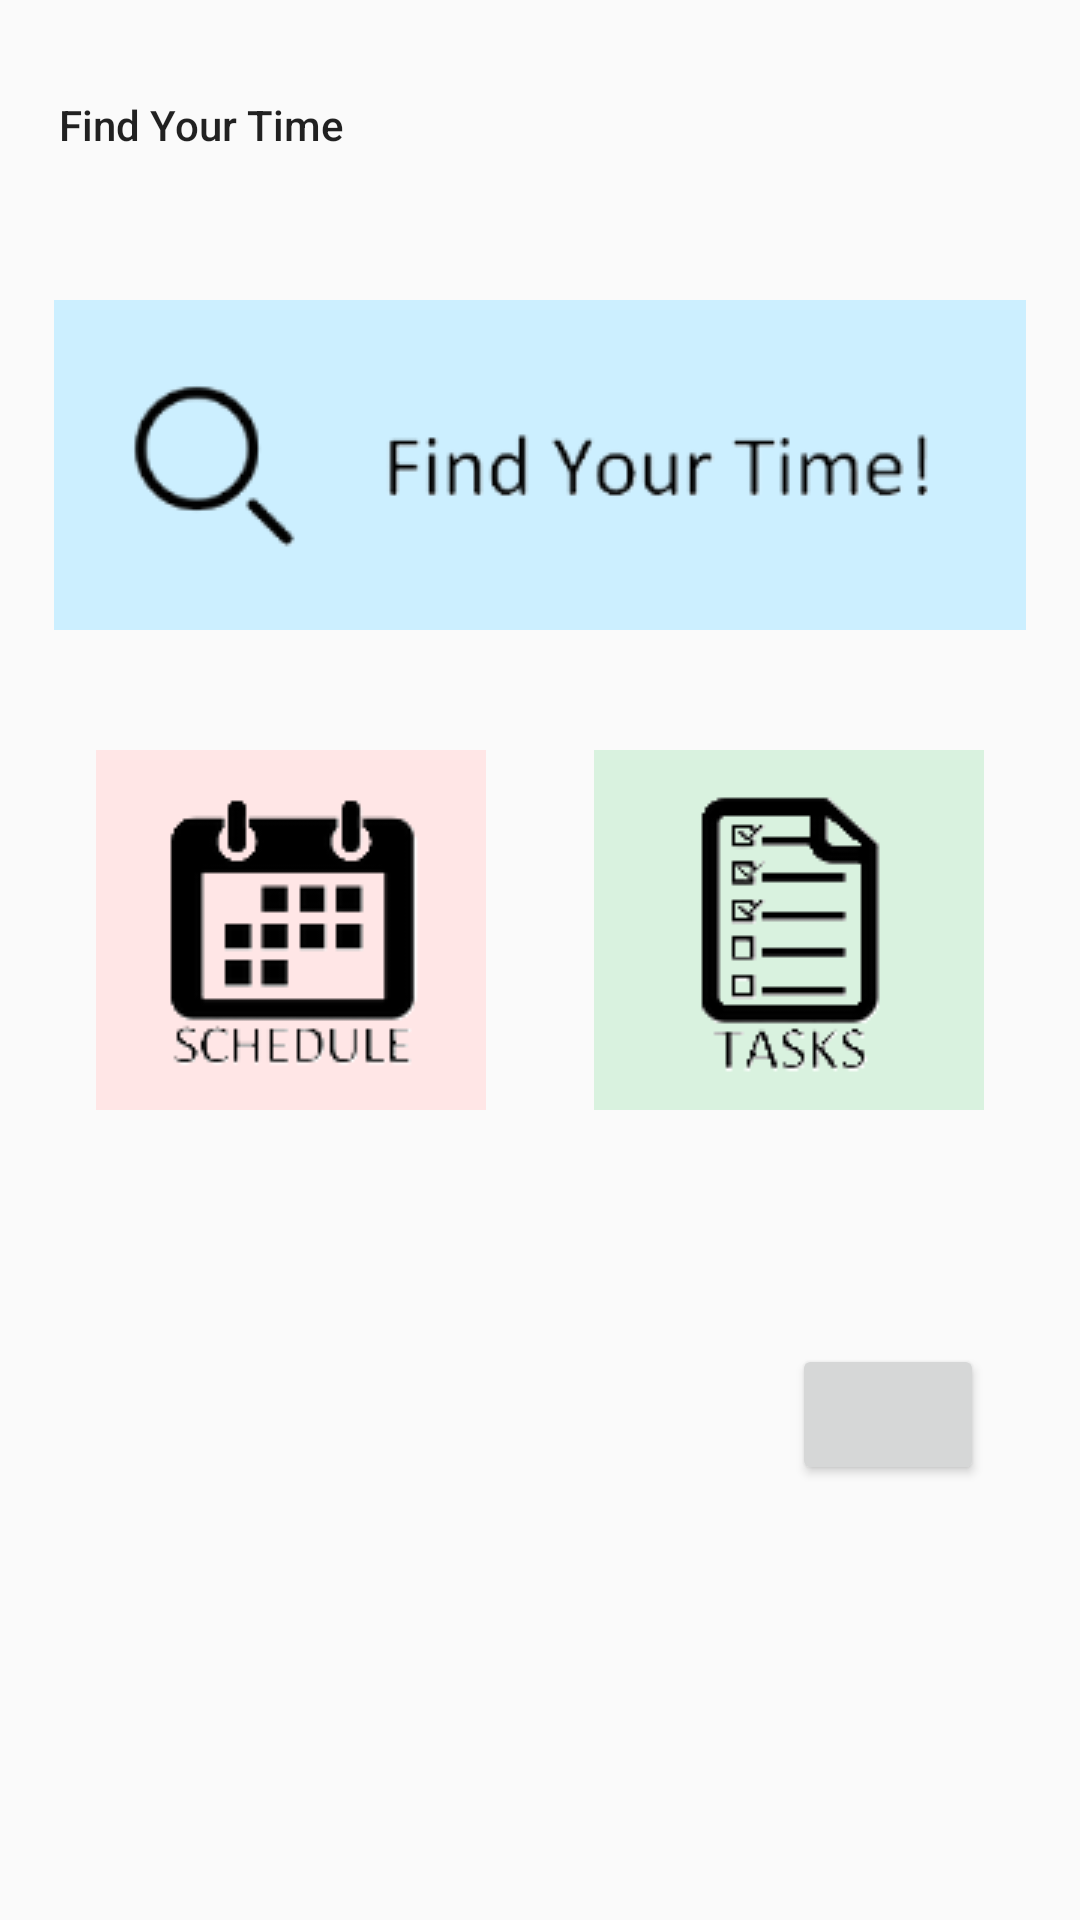

Produce the Android XML layout that renders to this screen, including the resource entries it uses.
<!-- AndroidManifest.xml: application theme AppTheme -->
<!-- res/layout/activity_main.xml -->
<?xml version="1.0" encoding="utf-8"?>
<android.support.constraint.ConstraintLayout xmlns:android="http://schemas.android.com/apk/res/android"
    xmlns:app="http://schemas.android.com/apk/res-auto"
    xmlns:tools="http://schemas.android.com/tools"
    android:layout_width="match_parent"
    android:layout_height="match_parent"
    tools:context="com.example.fyt.findyourtime.MainActivity"
    android:id="@+id/activity_main">



    <ImageButton
        android:id="@+id/button3"
        android:layout_width="324dp"
        android:layout_height="110dp"
        android:layout_alignParentBottom="true"
        android:layout_alignParentEnd="true"
        android:layout_alignParentRight="true"
        android:layout_marginEnd="32dp"
        android:layout_marginStart="32dp"
        android:layout_marginTop="100dp"
        android:onClick="notifyTask"
        android:src="@drawable/find_your_time_300"
        app:layout_constraintEnd_toEndOf="parent"
        app:layout_constraintStart_toStartOf="parent"
        app:layout_constraintTop_toTopOf="parent"
        android:background="#ccefff"/>

    <ImageButton
        android:id="@+id/scheduleButton"
        android:layout_width="130dp"
        android:layout_height="120dp"
        android:layout_alignParentBottom="true"
        android:layout_alignParentEnd="true"
        android:layout_alignParentRight="true"
        android:layout_marginStart="32dp"
        android:layout_marginTop="40dp"
        android:background="#ffe6e6"

        android:onClick="sendScheduleActivity"
        android:src="@drawable/calendar_100_up"
        app:layout_constraintHorizontal_chainStyle="packed"
        app:layout_constraintStart_toStartOf="parent"
        app:layout_constraintTop_toBottomOf="@+id/button3"
        tools:ignore="ContentDescription" />

    <ImageButton
        android:id="@+id/taskButton"
        android:layout_width="130dp"
        android:layout_height="120dp"
        android:layout_alignParentBottom="true"
        android:layout_alignParentEnd="true"
        android:layout_alignParentRight="true"
        android:layout_marginEnd="32dp"
        android:layout_marginTop="40dp"
        android:background="#d9f2df"
        android:onClick="sendTasksActivity"
        android:src="@drawable/tasks_100_up"
        app:layout_constraintEnd_toEndOf="parent"
        app:layout_constraintTop_toBottomOf="@+id/button3"
        tools:ignore="ContentDescription" />

    <Button
        android:id="@+id/settingsButton"
        android:layout_width="64dp"
        android:layout_height="47dp"
        android:layout_marginEnd="32dp"
        android:layout_marginTop="448dp"
        android:onClick="sendSettingsPopUp"
        app:layout_constraintEnd_toEndOf="parent"
        app:layout_constraintTop_toTopOf="parent" />

    <TextView
        android:id="@+id/textView3"
        android:layout_width="321dp"
        android:layout_height="53dp"
        android:layout_marginEnd="32dp"
        android:layout_marginStart="32dp"
        android:layout_marginTop="32dp"
        android:text="Find Your Time"
        android:textAppearance="@style/TextAppearance.AppCompat.Body2"
        app:layout_constraintEnd_toEndOf="parent"
        app:layout_constraintStart_toStartOf="parent"
        app:layout_constraintTop_toTopOf="parent" />

</android.support.constraint.ConstraintLayout>
<!-- resources referenced by this layout -->
<resources>
  <!-- drawable calendar_100_up: png bitmap (drawable, 4717 bytes) -->
  <!-- drawable find_your_time_300: png bitmap (drawable, 6934 bytes) -->
  <!-- drawable tasks_100_up: png bitmap (drawable, 4291 bytes) -->
  <style name="AppTheme" parent="Theme.AppCompat.Light.DarkActionBar">
          
          <item name="colorPrimary">@color/colorPrimary</item>
          <item name="colorPrimaryDark">@color/colorPrimaryDark</item>
          <item name="colorAccent">@color/colorAccent</item>
      </style>
  <color name="colorPrimary">#3F51B5</color>
  <color name="colorPrimaryDark">#303F9F</color>
  <color name="colorAccent">#e2e5e6</color>
</resources>
